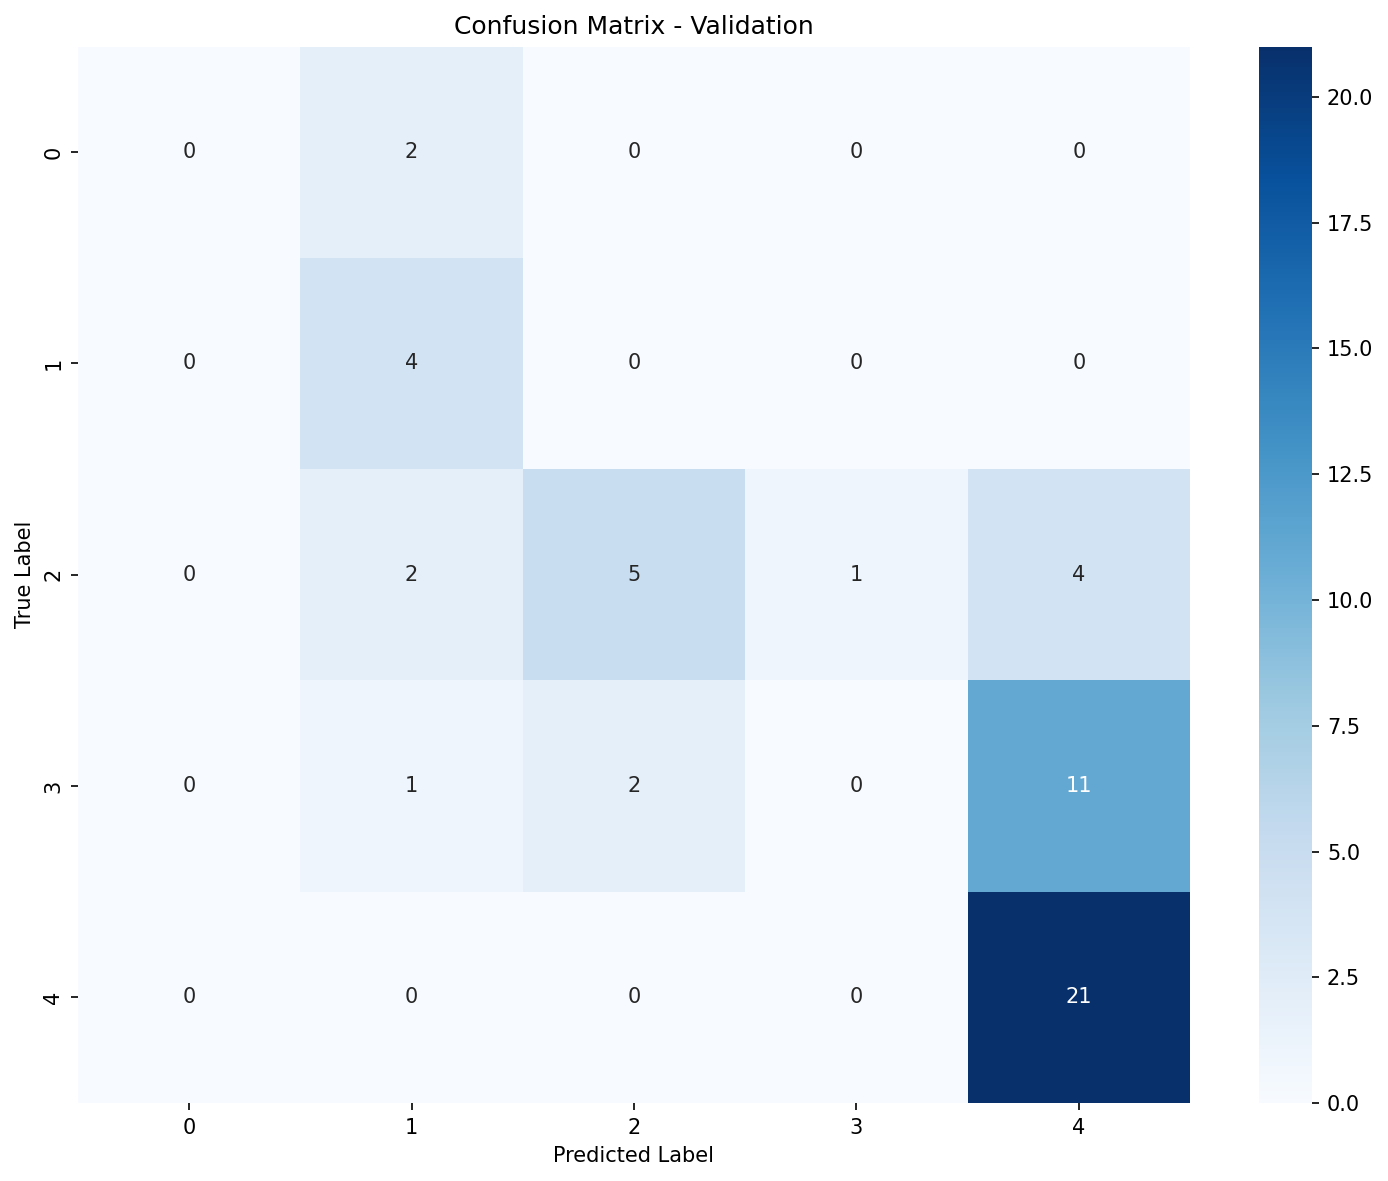

The data file committed next to this chart (first rows):
, Pred_0, Pred_1, Pred_2, Pred_3, Pred_4
True_0, 0, 2, 0, 0, 0
True_1, 0, 4, 0, 0, 0
True_2, 0, 2, 5, 1, 4
True_3, 0, 1, 2, 0, 11
True_4, 0, 0, 0, 0, 21
